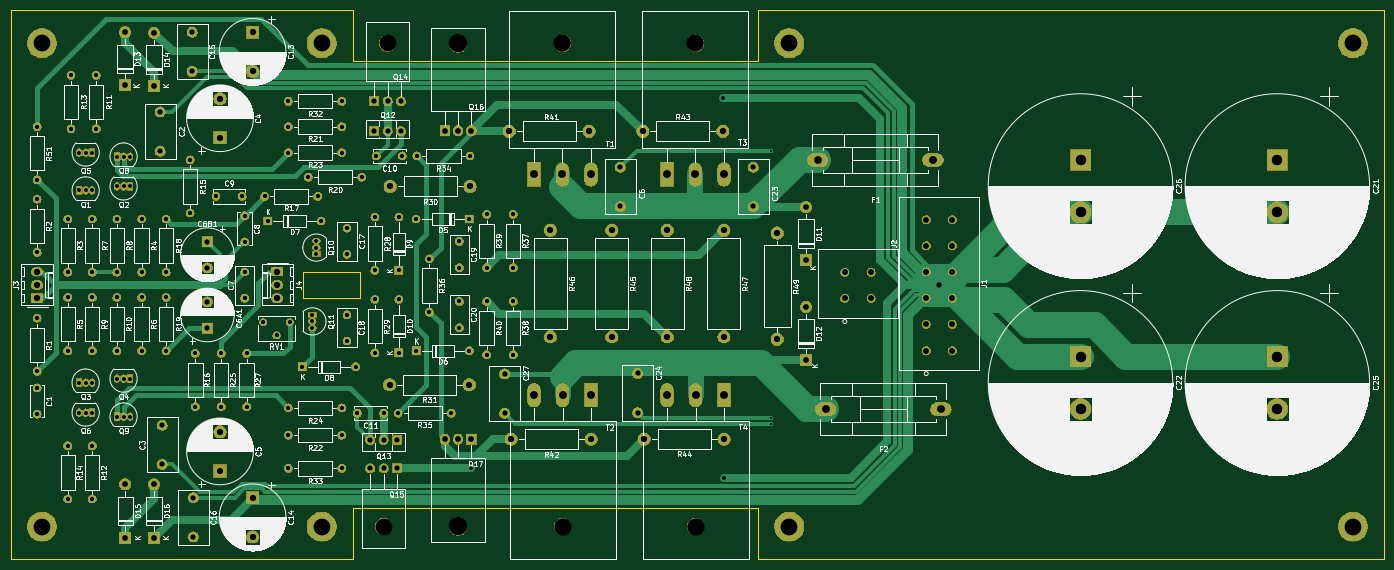
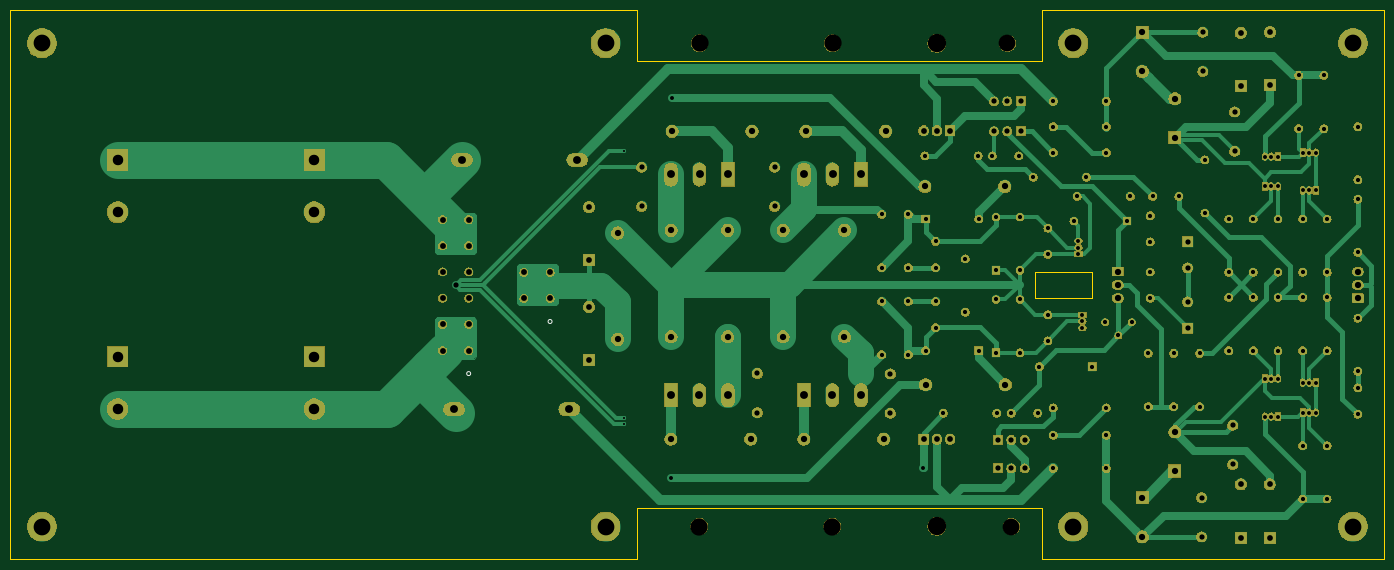
Circuit board: 8 layer files. Board 262.4 x 104.9 mm.
- bottom_copper: LeachAmp_kicad-B_Cu.gbr (33272 bytes)
- bottom_mask: LeachAmp_kicad-B_Mask.gbr (251873 bytes)
- bottom_silk: LeachAmp_kicad-B_SilkS.gbr (669 bytes)
- outline: LeachAmp_kicad-Edge_Cuts.gbr (1651 bytes)
- top_copper: LeachAmp_kicad-F_Cu.gbr (26552 bytes)
- top_mask: LeachAmp_kicad-F_Mask.gbr (251873 bytes)
- top_silk: LeachAmp_kicad-F_SilkS.gbr (318941 bytes)
- drill: LeachAmp_kicad.drl (4676 bytes)

=== bottom_copper: LeachAmp_kicad-B_Cu.gbr (33272 bytes, source omitted) ===
=== bottom_mask: LeachAmp_kicad-B_Mask.gbr (251873 bytes, source omitted) ===
=== bottom_silk: LeachAmp_kicad-B_SilkS.gbr ===
G04 #@! TF.GenerationSoftware,KiCad,Pcbnew,(5.1.5)-3*
G04 #@! TF.CreationDate,2021-05-07T14:02:41+02:00*
G04 #@! TF.ProjectId,LeachAmp_kicad,4c656163-6841-46d7-905f-6b696361642e,rev?*
G04 #@! TF.SameCoordinates,Original*
G04 #@! TF.FileFunction,Legend,Bot*
G04 #@! TF.FilePolarity,Positive*
%FSLAX46Y46*%
G04 Gerber Fmt 4.6, Leading zero omitted, Abs format (unit mm)*
G04 Created by KiCad (PCBNEW (5.1.5)-3) date 2021-05-07 14:02:41*
%MOMM*%
%LPD*%
G04 APERTURE LIST*
%ADD10C,0.152400*%
G04 APERTURE END LIST*
D10*
X231298000Y-98439356D02*
G75*
G03X231298000Y-98439356I-381000J0D01*
G01*
X246839000Y-108387256D02*
G75*
G03X246839000Y-108387256I-381000J0D01*
G01*
M02*

=== outline: LeachAmp_kicad-Edge_Cuts.gbr ===
G04 #@! TF.GenerationSoftware,KiCad,Pcbnew,(5.1.5)-3*
G04 #@! TF.CreationDate,2021-05-07T14:02:41+02:00*
G04 #@! TF.ProjectId,LeachAmp_kicad,4c656163-6841-46d7-905f-6b696361642e,rev?*
G04 #@! TF.SameCoordinates,Original*
G04 #@! TF.FileFunction,Profile,NP*
%FSLAX46Y46*%
G04 Gerber Fmt 4.6, Leading zero omitted, Abs format (unit mm)*
G04 Created by KiCad (PCBNEW (5.1.5)-3) date 2021-05-07 14:02:41*
%MOMM*%
%LPD*%
G04 APERTURE LIST*
%ADD10C,0.050000*%
G04 APERTURE END LIST*
D10*
X127459000Y-93980000D02*
X127459000Y-88900000D01*
X138381000Y-93980000D02*
X127459000Y-93980000D01*
X138381000Y-88900000D02*
X138381000Y-93980000D01*
X127459000Y-88900000D02*
X138381000Y-88900000D01*
X71579000Y-38989000D02*
X111203000Y-38989000D01*
X71579000Y-143891000D02*
X71579000Y-38989000D01*
X110441000Y-143891000D02*
X71579000Y-143891000D01*
X333961000Y-143891000D02*
X225884000Y-143891000D01*
X333961000Y-38989000D02*
X333961000Y-143891000D01*
X226773000Y-38989000D02*
X333961000Y-38989000D01*
X214327000Y-48768000D02*
X214327000Y-38989000D01*
X136984000Y-38989000D02*
X136984000Y-48768000D01*
X214327000Y-38989000D02*
X215216000Y-38989000D01*
X176481000Y-48768000D02*
X136984000Y-48768000D01*
X215216000Y-38989000D02*
X226773000Y-38989000D01*
X136984000Y-38989000D02*
X111203000Y-38989000D01*
X176481000Y-48768000D02*
X214327000Y-48768000D01*
X214327000Y-143891000D02*
X214327000Y-134112000D01*
X214327000Y-143891000D02*
X225884000Y-143891000D01*
X136984000Y-143891000D02*
X110441000Y-143891000D01*
X136984000Y-134112000D02*
X136984000Y-143891000D01*
X175592000Y-134112000D02*
X136984000Y-134112000D01*
X175592000Y-134112000D02*
X214327000Y-134112000D01*
M02*

=== top_copper: LeachAmp_kicad-F_Cu.gbr (26552 bytes, source omitted) ===
=== top_mask: LeachAmp_kicad-F_Mask.gbr (251873 bytes, source omitted) ===
=== top_silk: LeachAmp_kicad-F_SilkS.gbr (318941 bytes, source omitted) ===
=== drill: LeachAmp_kicad.drl ===
M48
; DRILL file {KiCad (5.1.5)-3} date 07.05.2021 14:04:14
; FORMAT={-:-/ absolute / inch / decimal}
; #@! TF.CreationDate,2021-05-07T14:04:14+02:00
; #@! TF.GenerationSoftware,Kicad,Pcbnew,(5.1.5)-3
FMAT,2
INCH
T1C0.0157
T2C0.0295
T3C0.0315
T4C0.0394
T5C0.0433
T6C0.0440
T7C0.0472
T8C0.0591
T9C0.0787
T10C0.1260
T11C0.1260
T12C0.1299
T13C0.1378
%
G90
G05
T1
X8.5381Y-2.59
X8.5381Y-4.6
X8.5381Y-4.645
T2
X6.2835Y-4.98
X8.1781Y-2.195
X8.1831Y-5.05
X3.6181Y-2.86
X3.6681Y-2.86
X3.7181Y-2.86
X3.6181Y-2.635
X3.6681Y-2.635
X3.7181Y-2.635
X3.3331Y-4.56
X3.3831Y-4.56
X3.4331Y-4.56
X5.0881Y-3.825
X5.0881Y-3.875
X5.0881Y-3.925
X3.3331Y-4.335
X3.3831Y-4.335
X3.4331Y-4.335
X3.6181Y-4.59
X3.6681Y-4.59
X3.7181Y-4.59
X3.6181Y-4.305
X3.6681Y-4.305
X3.7181Y-4.305
X5.1181Y-3.27
X5.1181Y-3.32
X5.1181Y-3.37
X3.3331Y-2.89
X3.3831Y-2.89
X3.4331Y-2.89
X3.3331Y-2.605
X3.3831Y-2.605
X3.4331Y-2.605
T3
X3.0181Y-2.41
X3.0181Y-2.81
X5.5681Y-2.63
X5.7649Y-2.63
X4.2081Y-4.115
X4.2081Y-4.515
X3.9881Y-3.105
X3.9881Y-3.505
X3.4331Y-3.105
X3.4331Y-3.505
X5.7381Y-3.71
X5.7381Y-4.11
X5.8681Y-3.105
X6.2681Y-3.105
X4.9081Y-4.525
X5.3081Y-4.525
X5.9681Y-3.405
X5.9681Y-3.805
X5.4262Y-4.565
X5.6231Y-4.565
X4.1681Y-2.66
X4.1681Y-3.06
X3.9881Y-3.695
X3.9881Y-4.095
X5.3481Y-3.825
X5.3481Y-4.0219
X3.4331Y-4.81
X3.4331Y-5.21
X4.9081Y-2.22
X5.3081Y-2.22
X4.7531Y-3.12
X5.1531Y-3.12
X4.9081Y-2.605
X5.3081Y-2.605
X4.5931Y-4.115
X4.5931Y-4.515
X5.0581Y-2.79
X5.4581Y-2.79
X6.1931Y-3.725
X6.1931Y-3.9219
X3.8031Y-3.105
X3.8031Y-3.505
X4.5781Y-3.5031
X4.5781Y-3.7
X3.6181Y-3.695
X3.6181Y-4.095
X5.8731Y-2.63
X6.2731Y-2.63
X5.0131Y-4.215
X5.4131Y-4.215
X4.9081Y-4.98
X5.3081Y-4.98
X4.9081Y-4.73
X5.3081Y-4.73
X4.7181Y-3.88
X4.8181Y-3.98
X4.9181Y-3.88
X3.4331Y-3.695
X3.4331Y-4.095
X5.3481Y-3.1731
X5.3481Y-3.37
X3.2481Y-3.105
X3.2481Y-3.505
X3.6181Y-3.105
X3.6181Y-3.505
X4.4031Y-4.115
X4.4031Y-4.515
X5.8681Y-4.095
X6.2681Y-4.095
X3.0181Y-3.85
X3.0181Y-4.25
X5.5581Y-3.09
X5.5581Y-3.49
X6.5981Y-3.07
X6.5981Y-3.47
X3.4631Y-2.025
X3.4631Y-2.425
X3.2481Y-3.695
X3.2481Y-4.095
X5.5581Y-3.71
X5.5581Y-4.11
X5.7381Y-3.09
X5.7381Y-3.49
X4.9081Y-2.41
X5.3081Y-2.41
X6.3981Y-3.07
X6.3981Y-3.47
X3.0181Y-4.375
X3.0181Y-4.5719
X6.1931Y-3.2731
X6.1931Y-3.47
X3.2731Y-2.025
X3.2731Y-2.425
X4.5781Y-3.08
X4.5781Y-3.2769
X4.7281Y-2.935
X5.1281Y-2.935
X6.5981Y-3.725
X6.5981Y-4.125
X6.3981Y-3.725
X6.3981Y-4.125
X4.3631Y-2.935
X4.5599Y-2.935
X3.2481Y-4.81
X3.2481Y-5.21
X3.8031Y-3.695
X3.8031Y-4.095
X3.0181Y-2.955
X3.0181Y-3.355
X5.7331Y-4.565
X6.1331Y-4.565
T4
X9.8015Y-3.6034
X4.1831Y-1.6997
X4.1831Y-1.995
X5.5231Y-4.98
X5.6231Y-4.98
X5.7231Y-4.98
X5.5531Y-2.445
X5.6531Y-2.445
X5.7531Y-2.445
X6.5331Y-4.2697
X6.5331Y-4.565
X4.2981Y-3.275
X4.2981Y-3.4719
X3.9431Y-2.2997
X3.9431Y-2.595
X7.4031Y-2.715
X7.4031Y-3.0103
X4.2981Y-3.7281
X4.2981Y-3.925
X7.5331Y-4.265
X7.5331Y-4.5603
X3.9581Y-4.6547
X3.9581Y-4.95
X5.5531Y-2.22
X5.6531Y-2.22
X5.7531Y-2.22
X4.1931Y-5.1997
X4.1931Y-5.495
X5.5231Y-4.765
X5.6231Y-4.765
X5.7231Y-4.765
X8.4031Y-2.715
X8.4031Y-3.0103
T5
X3.8981Y-1.705
X3.8981Y-2.105
X3.8981Y-5.1
X3.8981Y-5.5
X3.6781Y-1.7
X3.6781Y-2.1
X8.7981Y-3.765
X8.7981Y-4.165
X6.0831Y-4.76
X6.1831Y-4.76
X6.2831Y-4.76
X6.0831Y-2.44
X6.1831Y-2.44
X6.2831Y-2.44
X8.7981Y-3.015
X8.7981Y-3.415
X3.6806Y-5.1
X3.6806Y-5.5
T6
X9.7031Y-3.1094
X9.7031Y-3.3063
X9.7031Y-3.5031
X9.7031Y-3.7
X9.7031Y-3.8969
X9.7031Y-4.0937
X9.8999Y-3.1094
X9.8999Y-3.3063
X9.8999Y-3.5031
X9.8999Y-3.7
X9.8999Y-3.8969
X9.8999Y-4.0937
X9.0912Y-3.505
X9.0912Y-3.7019
X9.2881Y-3.505
X9.2881Y-3.7019
T7
X4.6381Y-5.2
X4.6381Y-5.4953
X7.5731Y-2.445
X8.1731Y-2.445
X8.1811Y-3.1898
X8.1811Y-3.9898
X3.0181Y-3.5
X3.0181Y-3.6
X3.0181Y-3.7
X4.3931Y-4.7047
X4.3931Y-5.0
X6.5681Y-2.445
X7.1681Y-2.445
X5.6681Y-4.35
X6.2681Y-4.35
X6.5831Y-4.76
X7.1831Y-4.76
X6.878Y-3.1898
X6.878Y-3.9898
X5.6731Y-2.86
X6.2731Y-2.86
X7.5831Y-4.76
X8.1831Y-4.76
X4.6381Y-1.7
X4.6381Y-1.9953
X7.3386Y-3.1898
X7.3386Y-3.9898
X4.3931Y-2.1997
X4.3931Y-2.495
X4.8231Y-3.5
X4.8231Y-3.6
X4.8231Y-3.7
X8.5831Y-3.21
X8.5831Y-4.01
X7.7559Y-3.1898
X7.7559Y-3.9898
T8
X7.7531Y-2.77
X7.9676Y-2.77
X8.1822Y-2.77
X8.9469Y-4.535
X9.8131Y-4.535
X6.7531Y-2.77
X6.9676Y-2.77
X7.1822Y-2.77
X8.8869Y-2.66
X9.7531Y-2.66
X7.7539Y-4.43
X7.9685Y-4.43
X8.1831Y-4.43
X6.7539Y-4.43
X6.9685Y-4.43
X7.1831Y-4.43
T9
X10.8631Y-2.66
X10.8631Y-3.0537
X12.3431Y-4.14
X12.3431Y-4.5337
X12.3431Y-2.66
X12.3431Y-3.0537
X10.8631Y-4.14
X10.8631Y-4.5337
T10
X3.0543Y-1.783
X5.1569Y-1.783
X8.6743Y-1.783
X12.9119Y-1.783
X5.1569Y-5.417
X3.0543Y-5.417
X8.6743Y-5.417
X12.9119Y-5.417
T11
X5.6531Y-1.783
X5.6231Y-5.417
T12
X6.9685Y-5.4174
X7.9676Y-1.7826
X6.9676Y-1.7826
X7.9685Y-5.4174
T13
X6.1831Y-5.4159
X6.1831Y-1.7841
T0
M30

